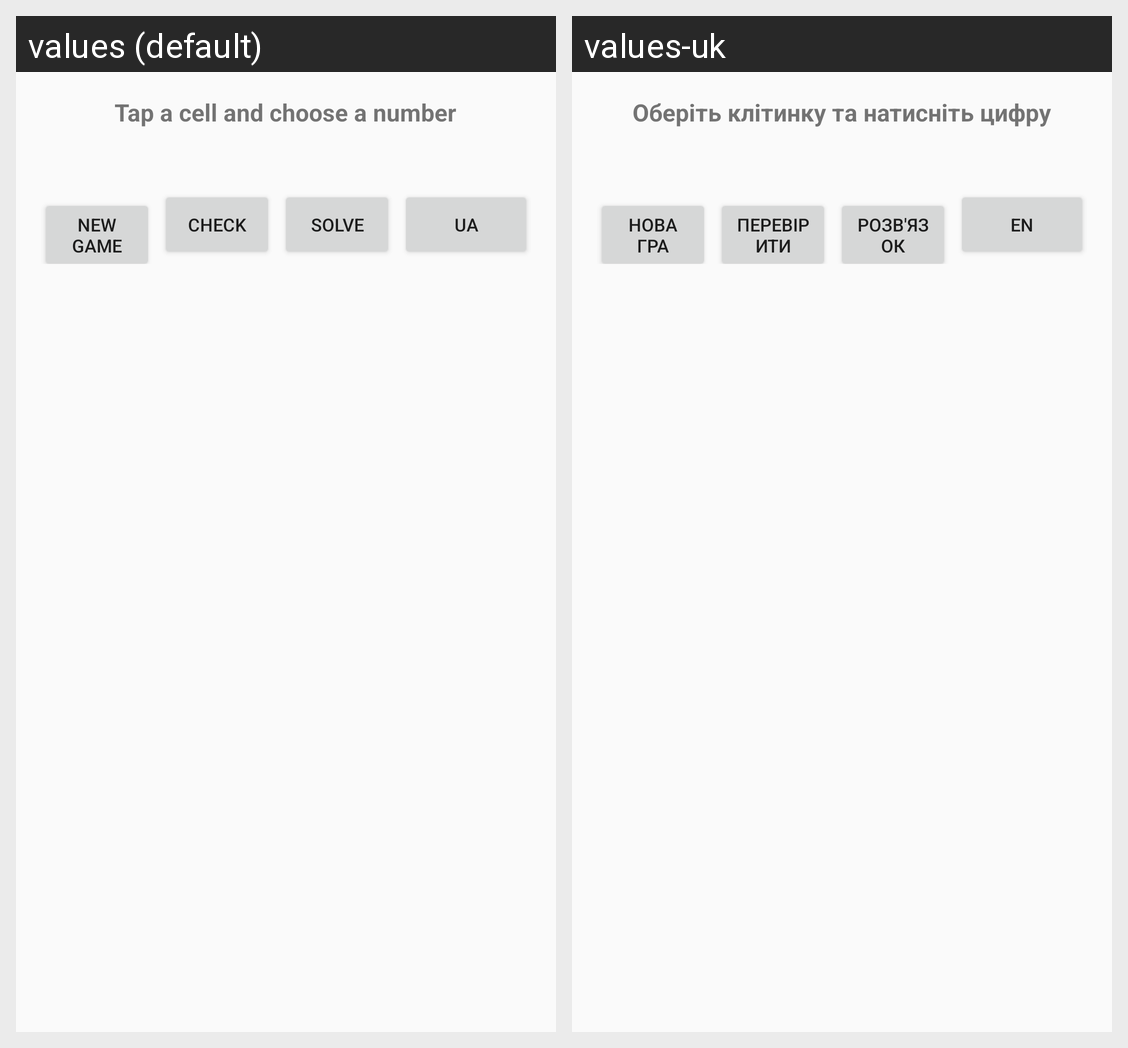

Strings drawn on this Android screen and how each of the app's shown locales translates them:
Android screen res/layout/activity_main.xml rendered under 2 locales, left to right: values (default), values-uk. Device: Nexus 5 (rendered at 1080×1920; each locale shown at half size, 540×960, under a caption strip naming it); theme Theme.Sudoku.
Strings drawn on this screen, with the default value and each locale's value (text and hints the layout hard-codes, and strings that could not be matched under every locale, appear in the picture but are not listed):

msg_start
  values: Tap a cell and choose a number
  values-uk: Оберіть клітинку та натисніть цифру

btn_new
  values: New Game
  values-uk: Нова гра

btn_check
  values: Check
  values-uk: Перевірити

btn_solve
  values: Solve
  values-uk: Розв'язок

btn_lang
  values: UA
  values-uk: EN
